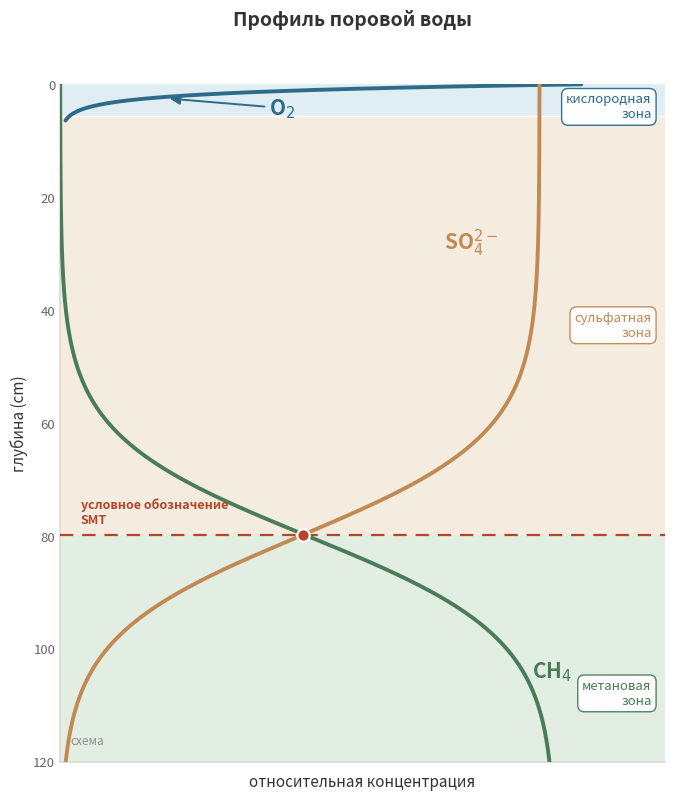

Generate this figure with matplotlib: (Note: this script raises an exception after producing the figure.)
"""
Figure: A porewater profile  (Chapter 8, The Equation -- the book's title figure)

Oxygen, sulfate, and methane against depth, with depth increasing downward and
three shaded redox zones. The sulfate-methane transition (SMT) is computed from
the curves' crossing, not hardcoded. The curves are SCHEMATIC / illustrative
(smooth analytic functions, no measured data), consistent with the qualitative
description in the chapter text. Palette matched to the other figures.
"""

from pathlib import Path

import matplotlib.pyplot as plt
import numpy as np
from matplotlib.patches import FancyArrowPatch

# ── palette (shared with the other figures) ───────────────────────────
blue = "#2E6B8A"
blue_bg = "#D4E8F0"
red = "#B5452A"
red_bg = "#F2DDD5"
green = "#4A7C59"
green_bg = "#D8E8D8"
sand = "#C08A52"
sand_bg = "#F2E4D3"
grey = "#333333"
mid_grey = "#8E8E8E"
light_grey = "#D9D9D9"

# ── schematic profiles (illustrative, not measured) ────────────────────
DEPTH_MAX = 120.0          # cm
SMT_GUESS = 80.0           # cm, where sulfate and methane curves cross
z = np.linspace(0, DEPTH_MAX, 600)
o2 = np.exp(-z / 1.4)                              # gone within the top few cm (oxic base ~5-6 cm)
so4 = 0.92 / (1 + np.exp((z - SMT_GUESS) / 9.0))   # plateau, then declines
ch4 = 0.95 / (1 + np.exp(-(z - SMT_GUESS) / 9.0))  # ~0 above SMT, rises below

# crossing depth derived from the arrays (so it stays correct if params change)
cross_idx = int(np.argmin(np.abs(so4 - ch4)))
smt_depth = float(z[cross_idx])
smt_x = float(so4[cross_idx])
oxic_base = float(z[np.argmax(o2 < 0.02)])         # depth where O2 is spent
o2 = np.where(o2 < 0.01, np.nan, o2)               # mask the spent tail so O2 does not trail down the axis

fig, ax = plt.subplots(figsize=(7.8, 8.8), dpi=300)
fig.patch.set_facecolor("white")
ax.set_facecolor("white")

X_MAX = 1.16

# ── three redox zones (shaded bands) ───────────────────────────────────
ax.axhspan(0, oxic_base, facecolor=blue_bg, alpha=0.7, zorder=0)
ax.axhspan(oxic_base, smt_depth, facecolor=sand_bg, alpha=0.7, zorder=0)
ax.axhspan(smt_depth, DEPTH_MAX, facecolor=green_bg, alpha=0.7, zorder=0)

# faint hairlines at the zone boundaries for a crisp read
ax.axhline(oxic_base, color="white", linewidth=1.0, zorder=1)


def zone_chip(x, y, text, color, ha="right"):
    """A soft rounded label chip naming a redox zone."""
    ax.text(
        x, y, text, ha=ha, va="center",
        fontsize=9.5, color=color, style="italic", linespacing=1.18, zorder=7,
        bbox=dict(boxstyle="round,pad=0.34,rounding_size=0.5",
                  facecolor="white", edgecolor=color, linewidth=1.0, alpha=0.95),
    )


# The oxic band is thin (top ~6 cm); label it directly inside the blue band
# (no leader needed) so the chip no longer floats down in the sulfate band.
zone_chip(X_MAX - 0.025, 4.0, "кислородная\nзона", blue)
zone_chip(X_MAX - 0.025, (oxic_base + smt_depth) / 2, "сульфатная\nзона", sand)
zone_chip(X_MAX - 0.025, (smt_depth + DEPTH_MAX) / 2 + 8, "метановая\nзона", green)

# ── curves ──────────────────────────────────────────────────────────────
ax.plot(o2, z, color=blue, linewidth=2.8, zorder=4, solid_capstyle="round")
ax.plot(so4, z, color=sand, linewidth=2.8, zorder=4, solid_capstyle="round")
ax.plot(ch4, z, color=green, linewidth=2.8, zorder=4, solid_capstyle="round")

# ── curve labels: each sits in clear space beside its own curve ─────────
# O2 collapses in the top few cm; label sits just right of the steep knee, with
# a short descending connector so it reads as O2 and not as part of the curve.
ax.text(0.40, 4.4, r"O$_2$", ha="left", va="center",
        fontsize=15, fontweight="bold", color=blue, zorder=7)
ax.add_patch(FancyArrowPatch(
    (0.40, 4.0), (0.205, 2.5),
    arrowstyle="-|>", mutation_scale=15, color=blue, linewidth=1.4,
    shrinkA=3, shrinkB=2, zorder=6,
))

# SO4 plateaus near x=0.92; place the label just LEFT of the plateau in open
# space so it does not sit on top of its own curve.
ax.text(0.84, 28, r"SO$_4^{2-}$", ha="right", va="center",
        fontsize=15, fontweight="bold", color=sand, zorder=7)

# CH4 rises on the right below the SMT; label it on its lower plateau.
ax.text(0.905, 104, r"CH$_4$", ha="left", va="center",
        fontsize=15, fontweight="bold", color=green, zorder=7)

# ── sulfate-methane transition (computed crossing) ─────────────────────
ax.axhline(smt_depth, color=red, linewidth=1.6, linestyle=(0, (6, 4)), zorder=3)
ax.plot(smt_x, smt_depth, "o", color=red, markersize=9,
        markeredgecolor="white", markeredgewidth=1.6, zorder=8)

# SMT label at the LEFT end of the red dashed line (the dashed line itself is
# the connector to the crossing marker), in clear space off both curves.
ax.text(0.04, smt_depth - 1.5, "условное обозначение\nSMT",
        ha="left", va="bottom", fontsize=9, fontweight="bold", color=red,
        linespacing=1.18, zorder=8)

# ── axes: depth increases downward; concentration is relative ──────────
ax.set_xlim(0, X_MAX)
ax.set_ylim(DEPTH_MAX, 0)            # inverted: 0 at top, deepest at bottom
ax.set_ylabel("глубина (cm)", fontsize=11, color=grey)
ax.set_xlabel("относительная концентрация", fontsize=11, color=grey, labelpad=8)
ax.set_xticks([])                    # relative/schematic: no numeric x scale
ax.tick_params(axis="y", labelsize=9.5, colors="#666666", length=0)
ax.set_yticks(np.arange(0, DEPTH_MAX + 1, 20))

for spine in ("top", "right"):
    ax.spines[spine].set_visible(False)
for spine in ("left", "bottom"):
    ax.spines[spine].set_color(light_grey)
    ax.spines[spine].set_linewidth(1.2)

# "схема" note tucked at the bottom-left, in clear space far from labels.
ax.text(0.02, DEPTH_MAX - 2.5, "схема", ha="left", va="bottom",
        fontsize=8.5, color=mid_grey, style="italic", zorder=7)

fig.suptitle("Профиль поровой воды", fontsize=14, fontweight="bold",
             y=0.965, color=grey)

# Caption handled in markdown.

out_dir = Path(__file__).resolve().parents[1] / "img"
out_dir.mkdir(parents=True, exist_ok=True)
base = out_dir / "ch8_porewater_profile"

plt.tight_layout(rect=(0.02, 0.02, 0.98, 0.95))
plt.savefig(base.with_suffix(".png"), dpi=300, bbox_inches="tight", facecolor="white")
plt.savefig(base.with_suffix(".pdf"), bbox_inches="tight", facecolor="white")
plt.close(fig)

print(f"Saved {base.with_suffix('.png')} and {base.with_suffix('.pdf')}")
print(f"  (SMT crossing at {smt_depth:.0f} cm; oxic base at {oxic_base:.0f} cm)")
